Run: headless pygame with SDL's dummy video driver; simulated clock (each Clock.tick advances the game by its frame time, no real sleeping); random seed 0; keys injected as events and as key.get_pressed() state; no mouse input.
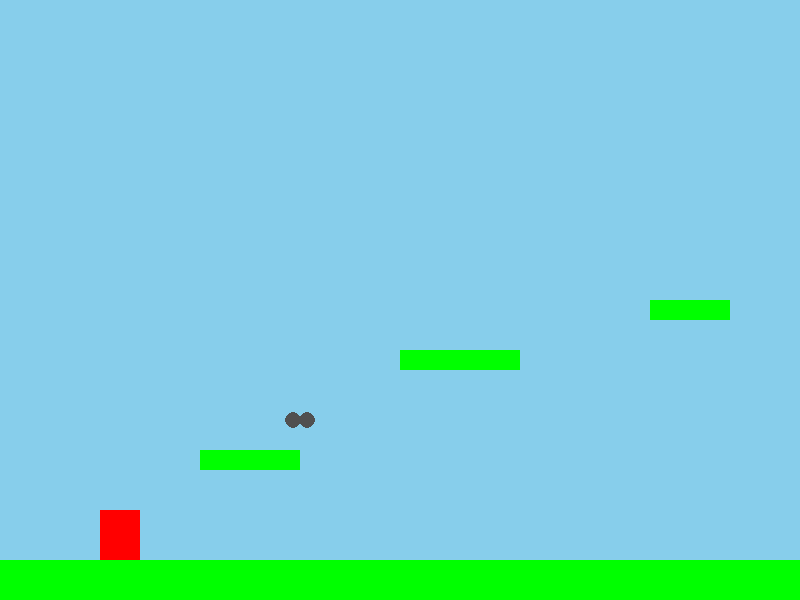
Frame 1 of 4 · flips 1–60 · no input
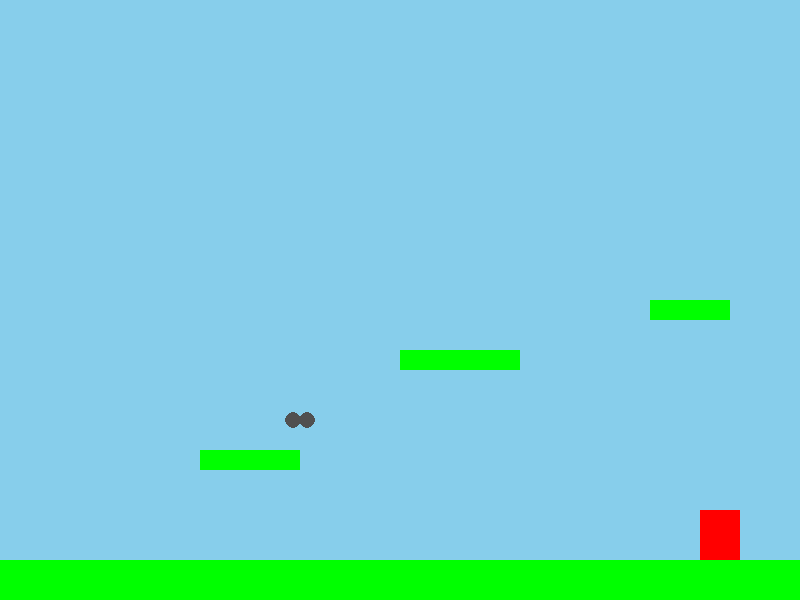
Frame 2 of 4 · flips 61–180 · tapped SPACE, RETURN · held RIGHT (→), D
Frame 3 of 4 · flips 181–300 · held DOWN (↓), S · screen unchanged from frame 2, image omitted
Frame 4 of 4 · flips 301–420 · held LEFT (←), A, UP (↑), W · screen same as frame 1, image omitted

The pygame program that drew these frames:

import pygame
import sys

# — Constants —
SCREEN_WIDTH, SCREEN_HEIGHT = 800, 600
FPS = 60
GRAVITY = 0.5
PLAYER_SPEED = 5
JUMP_VELOCITY = -12
BG_COLOR = (135, 206, 235)  # sky blue

# — Player Sprite —
class Player(pygame.sprite.Sprite):
    def __init__(self, x, y):
        super().__init__()
        self.original_image = pygame.Surface((40, 50), pygame.SRCALPHA)
        self.original_image.fill((255, 0, 0))  # red block
        self.image = self.original_image
        self.rect = self.image.get_rect(topleft=(x, y))
        self.vel = pygame.math.Vector2(0, 0)
        self.on_ground = False
        self.grown = False

    def handle_input(self):
        keys = pygame.key.get_pressed()
        self.vel.x = 0
        if keys[pygame.K_LEFT]:
            self.vel.x = -PLAYER_SPEED
        if keys[pygame.K_RIGHT]:
            self.vel.x = PLAYER_SPEED
        if keys[pygame.K_SPACE] and self.on_ground:
            self.vel.y = JUMP_VELOCITY

    def apply_gravity(self):
        self.vel.y += GRAVITY
        if self.vel.y > 15:
            self.vel.y = 15

    def grow(self):
        if not self.grown:
            w, h = self.original_image.get_size()
            # double size
            self.image = pygame.transform.scale(self.original_image, (w*2, h*2))
            # keep bottom-center in place
            midbottom = self.rect.midbottom
            self.rect = self.image.get_rect(midbottom=midbottom)
            self.grown = True

    def update(self, platforms, powerups):
        self.handle_input()

        # horizontal movement & collisions
        self.rect.x += self.vel.x
        hits = pygame.sprite.spritecollide(self, platforms, False)
        for plat in hits:
            if self.vel.x > 0:
                self.rect.right = plat.rect.left
            elif self.vel.x < 0:
                self.rect.left = plat.rect.right

        # vertical movement & collisions
        self.apply_gravity()
        self.rect.y += self.vel.y
        hits = pygame.sprite.spritecollide(self, platforms, False)
        self.on_ground = False
        for plat in hits:
            if self.vel.y > 0:
                self.rect.bottom = plat.rect.top
                self.vel.y = 0
                self.on_ground = True
            elif self.vel.y < 0:
                self.rect.top = plat.rect.bottom
                self.vel.y = 0

        # power‑up collision
        pu_hits = pygame.sprite.spritecollide(self, powerups, True)
        if pu_hits:
            self.grow()

# — Platform Sprite —
class Platform(pygame.sprite.Sprite):
    def __init__(self, x, y, w, h):
        super().__init__()
        self.image = pygame.Surface((w, h))
        self.image.fill((0, 255, 0))  # green block
        self.rect = self.image.get_rect(topleft=(x, y))

# — Dumbbell Power‑Up Sprite —
class PowerUp(pygame.sprite.Sprite):
    def __init__(self, x, y):
        super().__init__()
        # create transparent surface
        size = 30
        self.image = pygame.Surface((size, size), pygame.SRCALPHA)
        # draw two end‑caps (circles) and a bar between them
        cap_radius = 8
        bar_rect = pygame.Rect(cap_radius, size//2 - 4, size - 2*cap_radius, 8)
        pygame.draw.rect(self.image, (80, 80, 80), bar_rect)
        pygame.draw.circle(self.image, (80, 80, 80), (cap_radius, size//2), cap_radius)
        pygame.draw.circle(self.image, (80, 80, 80), (size - cap_radius, size//2), cap_radius)
        self.rect = self.image.get_rect(center=(x, y))

def main():
    pygame.init()
    screen = pygame.display.set_mode((SCREEN_WIDTH, SCREEN_HEIGHT))
    pygame.display.set_caption("2D Platformer with Power‑Up")
    clock = pygame.time.Clock()

    all_sprites = pygame.sprite.Group()
    platforms   = pygame.sprite.Group()
    powerups    = pygame.sprite.Group()

    # player
    player = Player(100, SCREEN_HEIGHT - 150)
    all_sprites.add(player)

    # ground
    ground = Platform(0, SCREEN_HEIGHT - 40, SCREEN_WIDTH, 40)
    platforms.add(ground)
    all_sprites.add(ground)

    # floating platforms
    for x, y, w, h in [(200, 450, 100, 20), (400, 350, 120, 20), (650, 300, 80, 20)]:
        plat = Platform(x, y, w, h)
        platforms.add(plat)
        all_sprites.add(plat)

    # place one dumbbell power‑up
    dumbbell = PowerUp(300, 420)
    powerups.add(dumbbell)
    all_sprites.add(dumbbell)

    running = True
    while running:
        for evt in pygame.event.get():
            if evt.type == pygame.QUIT:
                running = False

        # update includes checking for power‑up collision
        player.update(platforms, powerups)

        screen.fill(BG_COLOR)
        all_sprites.draw(screen)
        pygame.display.flip()
        clock.tick(FPS)

    pygame.quit()
    sys.exit()

if __name__ == "__main__":
    main()
